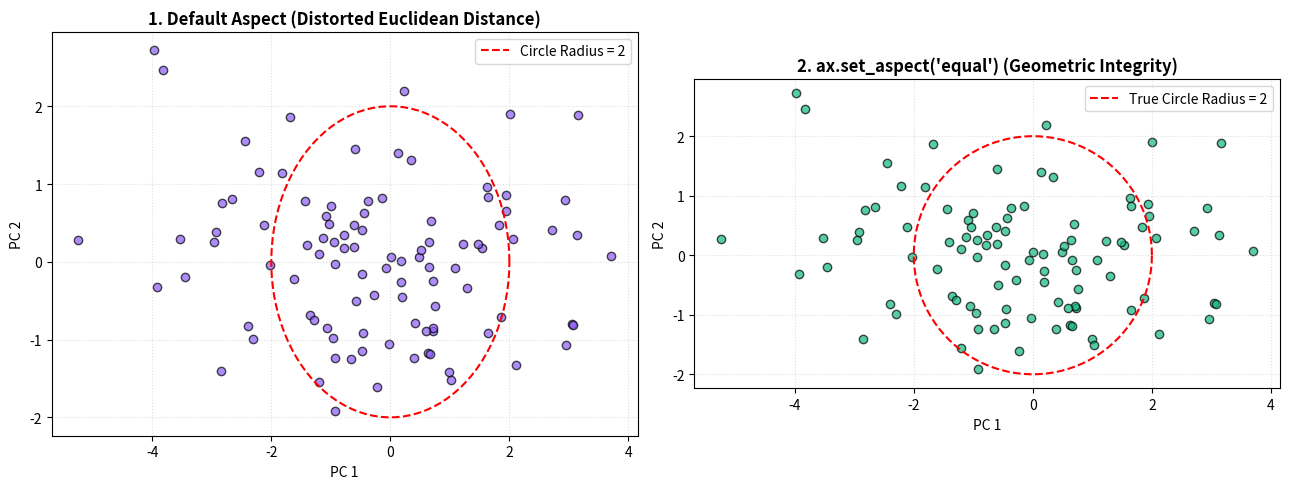

This chart was generated by the following Python code:
"""
=============================================================================
TOPIC 9: Setting Axis Limits
Script 02: Inverted Axes & Equal Aspect Ratios in ML Geometry
Mentor: Sukanta Hui (Coder & AccoTax, Barrackpore)
Students: Debangshu, Susmita, Swadeep, Tuhina, Sachin, Mahima, Abhronila
=============================================================================
"""

import matplotlib.pyplot as plt
import numpy as np

def section(title):
    print(f"\n{'='*75}\n  {title.upper()}\n{'='*75}")

section("1. Equal Aspect Ratio (ax.set_aspect('equal')) for Euclidean Distance")

np.random.seed(42)
# Principal Component Analysis (PCA) 2D Projection
pca1 = np.random.normal(0, 2, 100)
pca2 = np.random.normal(0, 1, 100)

fig, (ax1, ax2) = plt.subplots(1, 2, figsize=(13, 5))

# 1. Distorted aspect ratio (Default: stretches axes independently)
ax1.scatter(pca1, pca2, color='#8b5cf6', alpha=0.7, edgecolor='black')
# Draw a unit circle to illustrate distortion
theta = np.linspace(0, 2*np.pi, 100)
ax1.plot(np.cos(theta)*2, np.sin(theta)*2, 'r--', label='Circle Radius = 2')
ax1.set_title("1. Default Aspect (Distorted Euclidean Distance)", fontweight='bold')
ax1.set_xlabel("PC 1")
ax1.set_ylabel("PC 2")
ax1.legend()
ax1.grid(True, linestyle=":", alpha=0.4)

# 2. Equal Aspect ratio (Preserves true geometric circularity and distance)
ax2.scatter(pca1, pca2, color='#10b981', alpha=0.7, edgecolor='black')
ax2.plot(np.cos(theta)*2, np.sin(theta)*2, 'r--', label='True Circle Radius = 2')
ax2.set_aspect('equal') # 1 unit in X = 1 unit in Y
ax2.set_title("2. ax.set_aspect('equal') (Geometric Integrity)", fontweight='bold')
ax2.set_xlabel("PC 1")
ax2.set_ylabel("PC 2")
ax2.legend()
ax2.grid(True, linestyle=":", alpha=0.4)

plt.tight_layout()
plt.close(fig)

print("✓ Aspect ratio normalization demonstrated for PCA distance preservation.")
